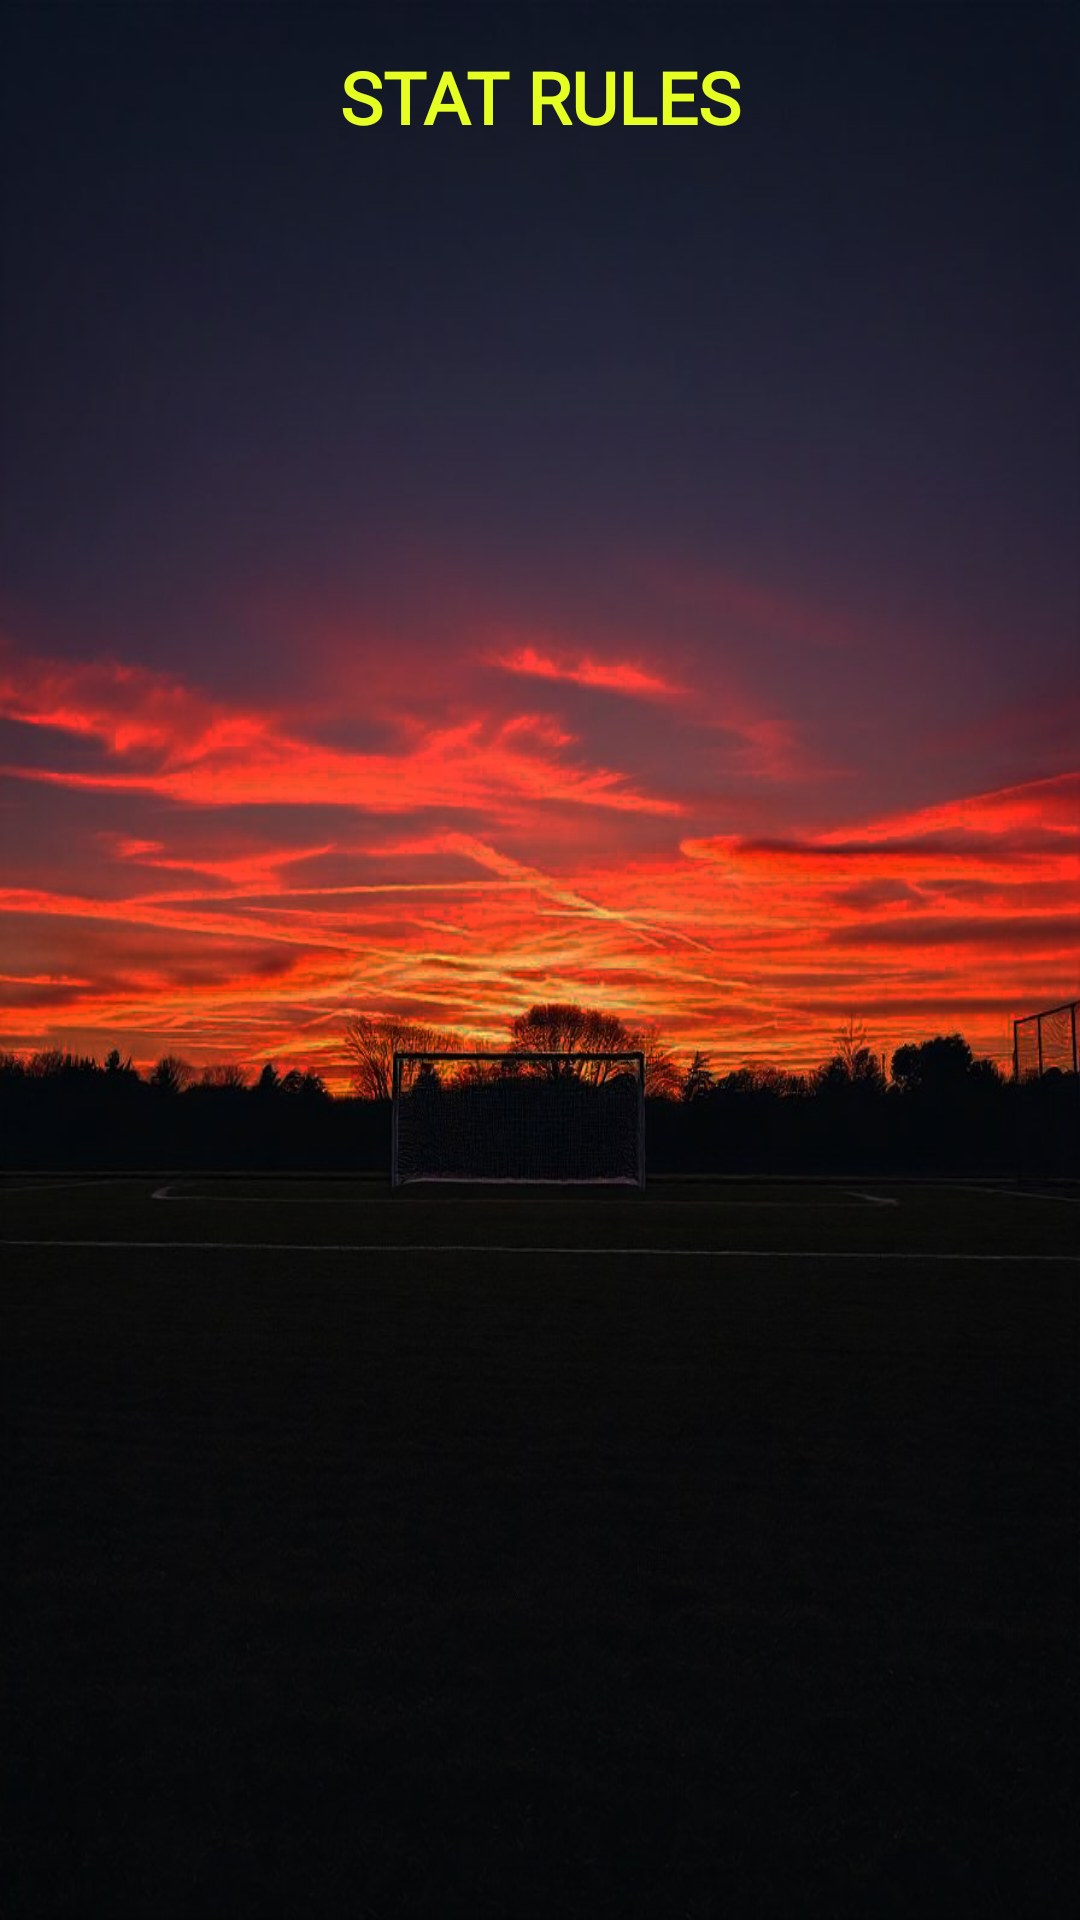

Android layout source for this screen:
<!-- AndroidManifest.xml: application theme Theme.FootballManagement -->
<!-- res/layout/activity_stat_explanation.xml -->
<ScrollView xmlns:android="http://schemas.android.com/apk/res/android"
    android:layout_width="match_parent"
    android:layout_height="match_parent"
    android:padding="16dp"
    android:fitsSystemWindows="true"
    android:background="@drawable/football9dark">

    <LinearLayout
        android:layout_width="match_parent"
        android:layout_height="wrap_content"
        android:orientation="vertical">

        <TextView
            android:id="@+id/tvStatExplanationHeader"
            android:layout_width="match_parent"
            android:layout_height="wrap_content"
            android:layout_marginBottom="32dp"
            android:paddingBottom="16dp"
            android:fontFamily="@font/sourgummy"
            android:gravity="center"
            android:text="STAT RULES"
            android:textColor="@color/lime"
            android:textSize="24sp"
            android:textStyle="bold" />

        <TextView
            android:id="@+id/statRulesTextView"
            android:layout_width="match_parent"
            android:layout_height="wrap_content"
            android:layout_marginTop="16dp"
            android:fontFamily="@font/sourgummy"
            android:gravity="start"
            android:lineSpacingExtra="10dp"
            android:textColor="@color/lime"
            android:textSize="18sp"
            android:paddingStart="20dp"
            android:paddingEnd="20dp"
            android:paddingTop="20dp"
            android:paddingBottom="20dp"/>
    </LinearLayout>
</ScrollView>
<!-- resources referenced by this layout -->
<resources>
  <color name="lime">#E6FF22</color>
  <!-- drawable football9dark: jpg bitmap (drawable, 287642 bytes) -->
  <style name="Theme.FootballManagement" parent="Base.Theme.FootballManagement" />
  <style name="Base.Theme.FootballManagement" parent="Theme.Material3.DayNight.NoActionBar">
          
          
      </style>
</resources>
